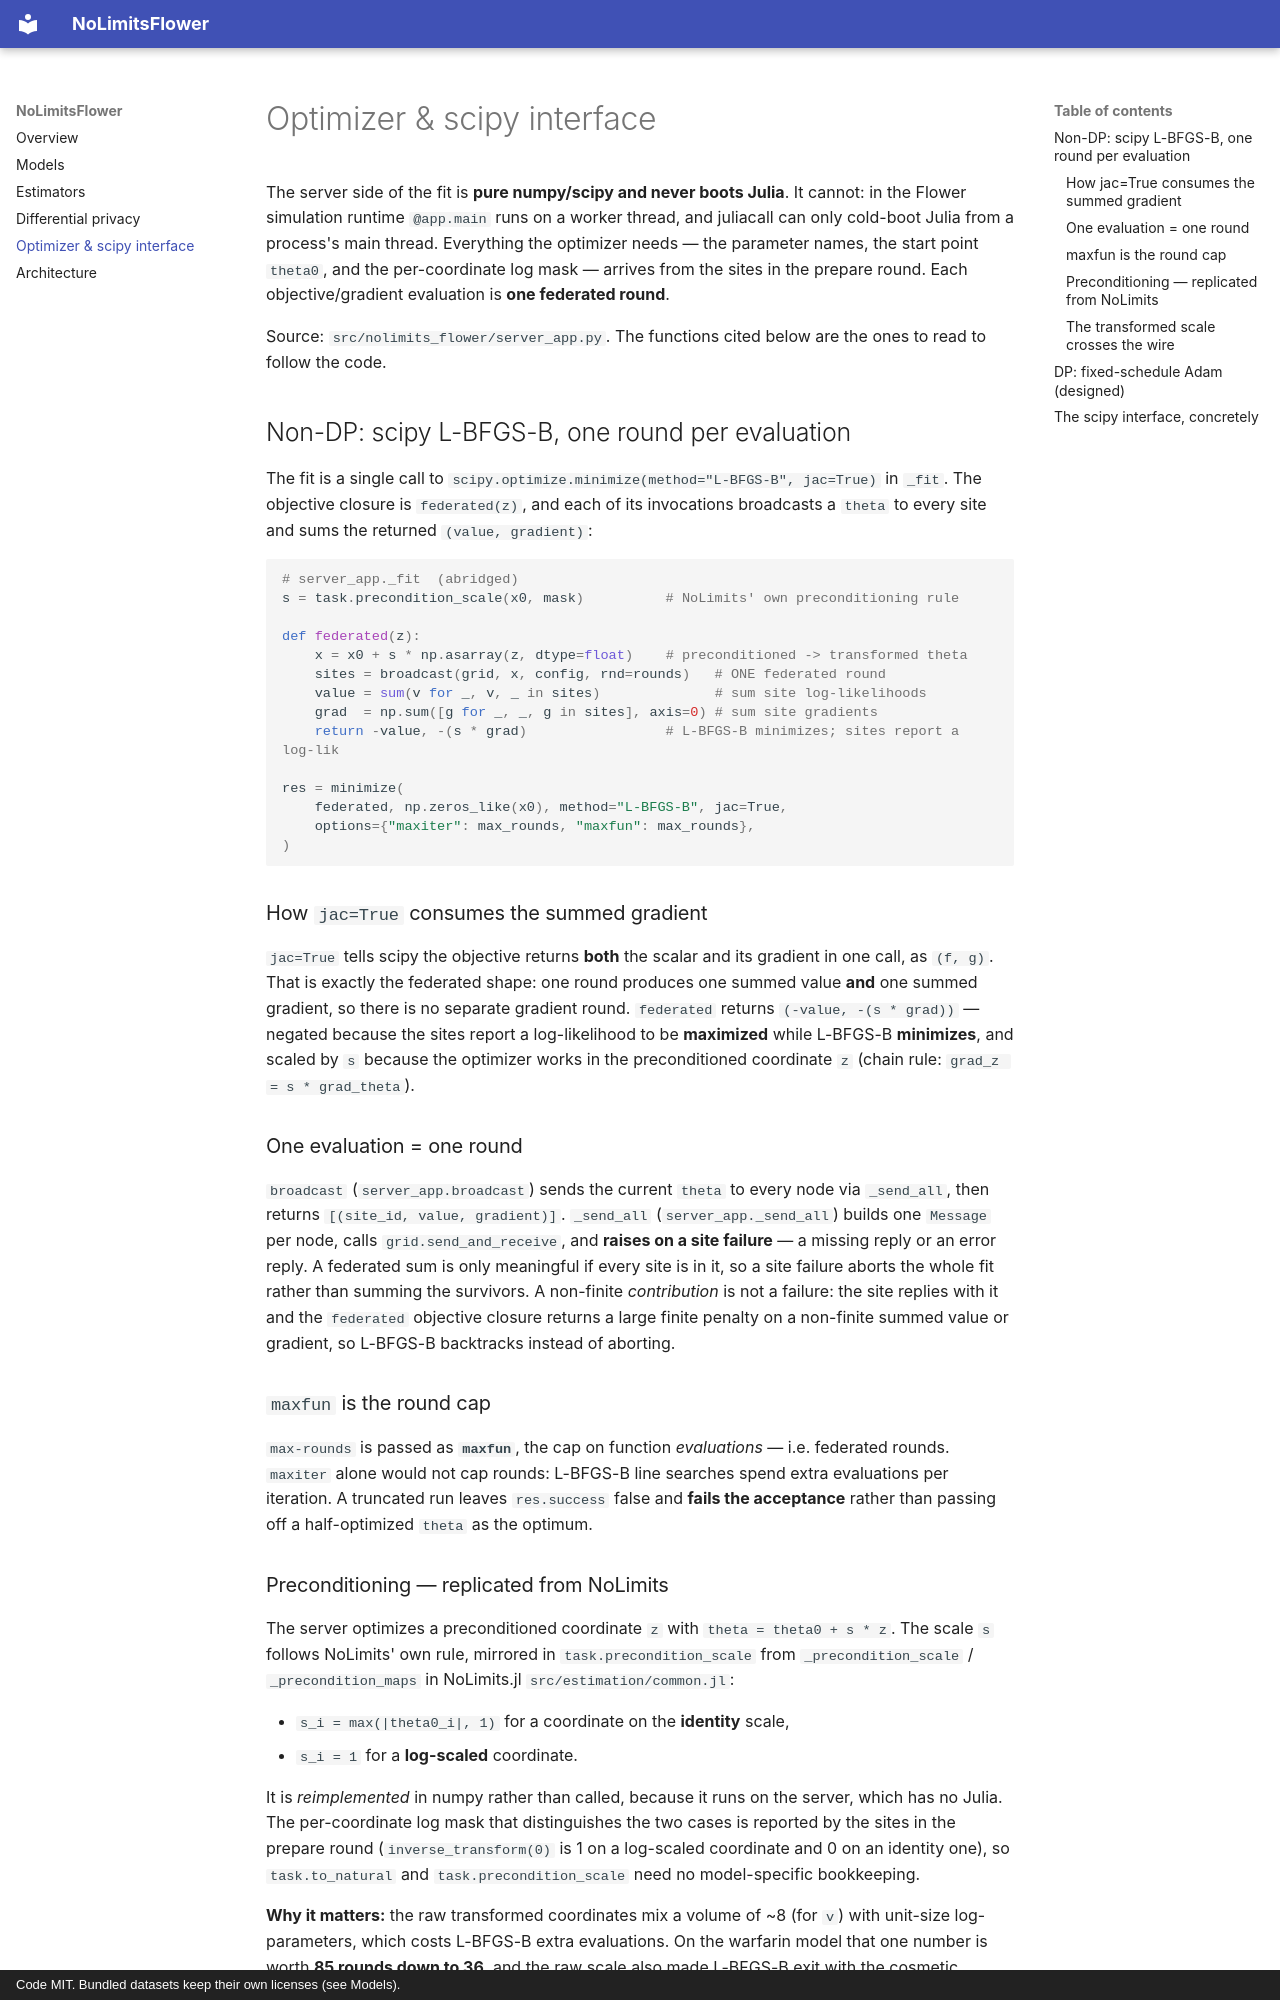

repository: manuhuth/NoLimitsFlowerDemo · page: optimizer/index.html · generator: mkdocs · copyright: Code MIT. Bundled datasets keep their own licenses (see Models).

# Optimizer & scipy interface

The server side of the fit is **pure numpy/scipy and never boots Julia**. It cannot: in the
Flower simulation runtime `@app.main` runs on a worker thread, and juliacall can only
cold-boot Julia from a process's main thread. Everything the optimizer needs — the parameter
names, the start point `theta0`, and the per-coordinate log mask — arrives from the sites in
the prepare round. Each objective/gradient evaluation is **one federated round**.

Source: `src/nolimits_flower/server_app.py`. The functions cited below are the ones to read
to follow the code.

## Non-DP: scipy L-BFGS-B, one round per evaluation

The fit is a single call to `scipy.optimize.minimize(method="L-BFGS-B", jac=True)` in
`_fit`. The objective closure is `federated(z)`, and each of its invocations broadcasts a
`theta` to every site and sums the returned `(value, gradient)`:

```python
# server_app._fit  (abridged)
s = task.precondition_scale(x0, mask)          # NoLimits' own preconditioning rule

def federated(z):
    x = x0 + s * np.asarray(z, dtype=float)    # preconditioned -> transformed theta
    sites = broadcast(grid, x, config, rnd=rounds)   # ONE federated round
    value = sum(v for _, v, _ in sites)              # sum site log-likelihoods
    grad  = np.sum([g for _, _, g in sites], axis=0) # sum site gradients
    return -value, -(s * grad)                 # L-BFGS-B minimizes; sites report a log-lik

res = minimize(
    federated, np.zeros_like(x0), method="L-BFGS-B", jac=True,
    options={"maxiter": max_rounds, "maxfun": max_rounds},
)
```

### How `jac=True` consumes the summed gradient

`jac=True` tells scipy the objective returns **both** the scalar and its gradient in one
call, as `(f, g)`. That is exactly the federated shape: one round produces one summed value
**and** one summed gradient, so there is no separate gradient round. `federated` returns
`(-value, -(s * grad))` — negated because the sites report a log-likelihood to be
**maximized** while L-BFGS-B **minimizes**, and scaled by `s` because the optimizer works in
the preconditioned coordinate `z` (chain rule: `grad_z = s * grad_theta`).

### One evaluation = one round

`broadcast` (`server_app.broadcast`) sends the current `theta` to every node via
`_send_all`, then returns `[(site_id, value, gradient)]`. `_send_all`
(`server_app._send_all`) builds one `Message` per node, calls `grid.send_and_receive`, and
**raises on a site failure** — a missing reply or an error reply. A federated sum is only
meaningful if every site is in it, so a site failure aborts the whole fit rather than summing
the survivors. A non-finite *contribution* is not a failure: the site replies with it and the
`federated` objective closure returns a large finite penalty on a non-finite summed value or
gradient, so L-BFGS-B backtracks instead of aborting.

### `maxfun` is the round cap

`max-rounds` is passed as **`maxfun`**, the cap on function *evaluations* — i.e. federated
rounds. `maxiter` alone would not cap rounds: L-BFGS-B line searches spend extra evaluations
per iteration. A truncated run leaves `res.success` false and **fails the acceptance** rather
than passing off a half-optimized `theta` as the optimum.
